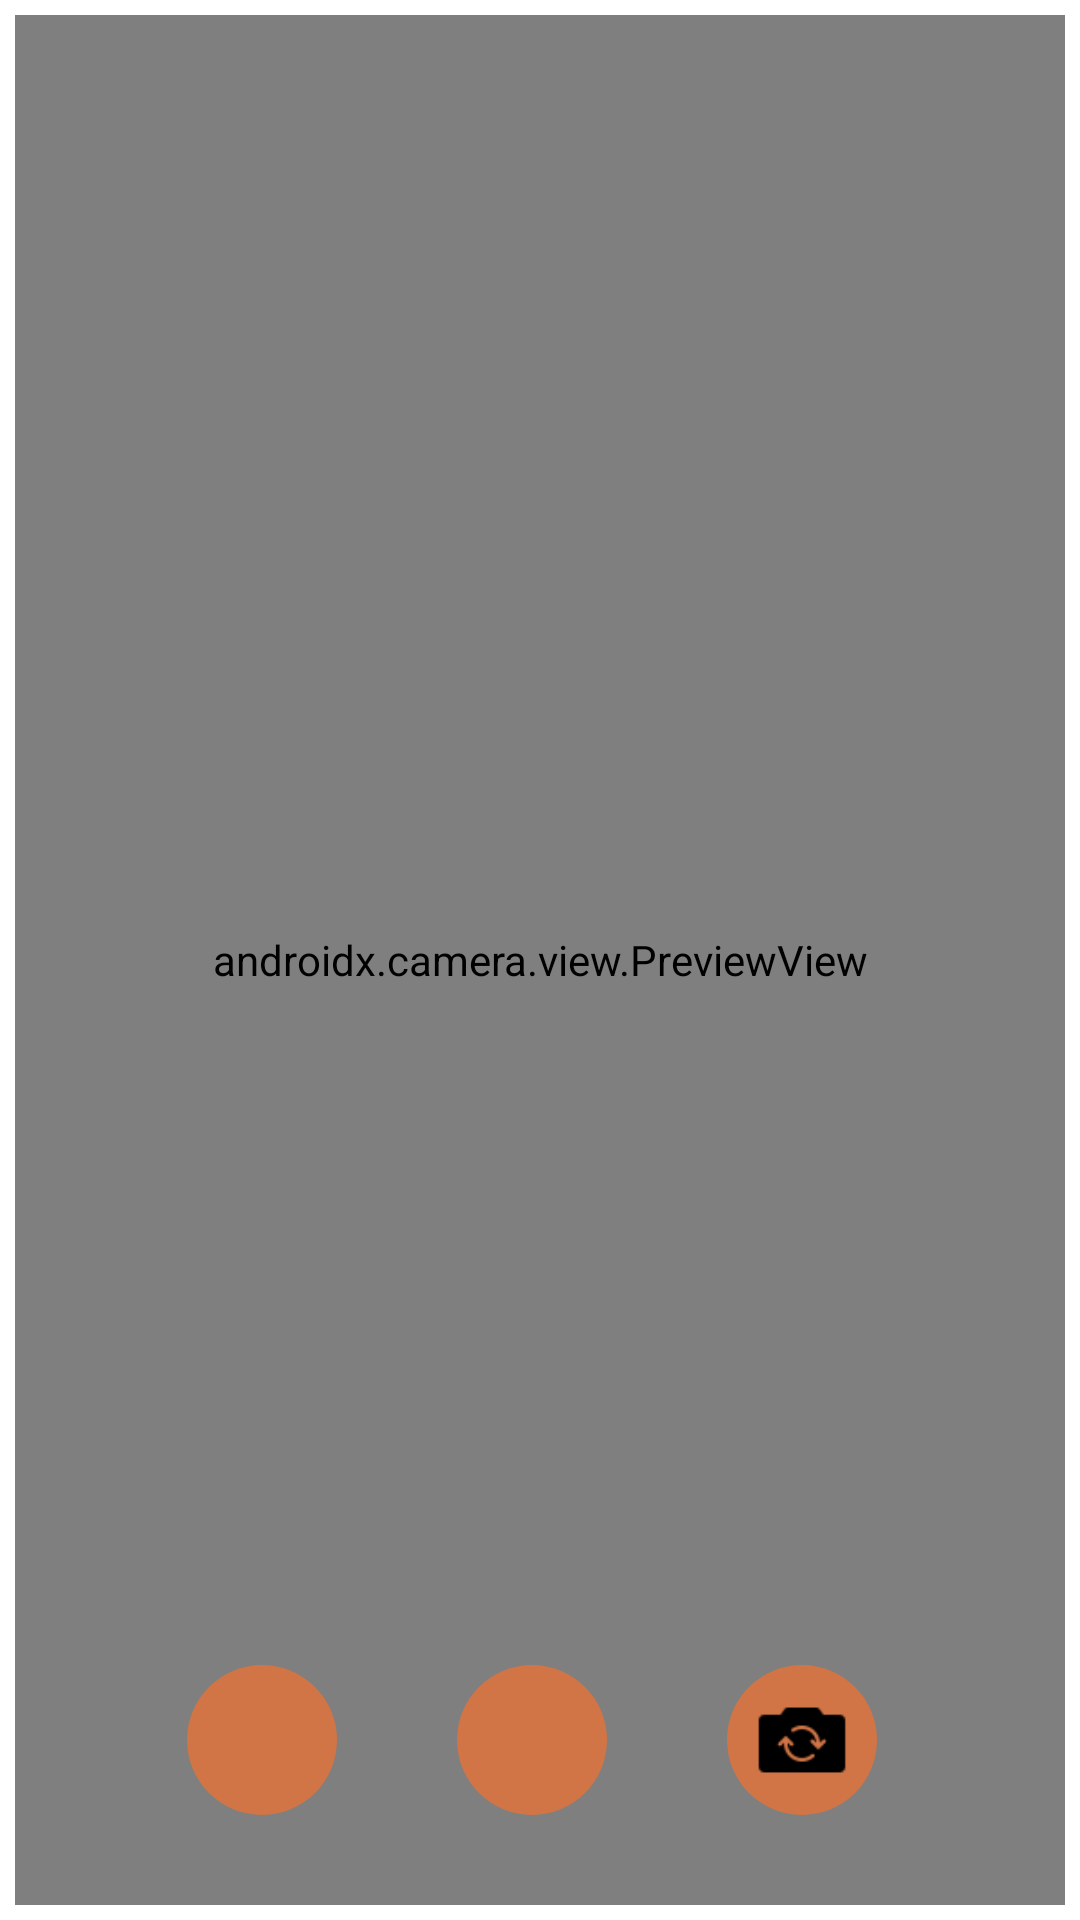

Write the Android layout XML for this screen, with the resource values it uses.
<!-- AndroidManifest.xml: application theme Theme.GoodBoys -->
<!-- res/layout/activity_camera.xml -->
<?xml version="1.0" encoding="utf-8"?>
<androidx.constraintlayout.widget.ConstraintLayout xmlns:android="http://schemas.android.com/apk/res/android"
    xmlns:app="http://schemas.android.com/apk/res-auto"
    xmlns:tools="http://schemas.android.com/tools"
    android:layout_width="match_parent"
    android:layout_height="match_parent"
    android:layout_margin="5dp"
    android:padding="5dp"
    tools:context=".CameraActivity">

    <androidx.camera.view.PreviewView
        android:id="@+id/viewFinder"
        android:layout_width="match_parent"
        android:layout_height="match_parent"
        app:layout_constraintStart_toStartOf="parent"
        app:layout_constraintTop_toTopOf="parent">

    </androidx.camera.view.PreviewView>

    <LinearLayout
        android:layout_width="match_parent"
        android:layout_height="100dp"
        android:layout_marginEnd="5dp"
        android:layout_marginBottom="5dp"
        android:gravity="center"
        android:orientation="horizontal"
        app:layout_constraintBottom_toBottomOf="parent"
        app:layout_constraintEnd_toEndOf="parent">

        <ImageButton
            android:id="@+id/takePhotoButton"
            android:layout_width="50dp"
            android:layout_height="50dp"
            android:adjustViewBounds="true"
            android:background="@drawable/circle_button"
            android:padding="10dp"
            android:scaleType="fitCenter"
            app:srcCompat="@drawable/camera_icon" />

        <ImageButton
            android:id="@+id/takeVideoButton"
            android:layout_width="50dp"
            android:layout_height="50dp"
            android:layout_marginLeft="40dp"
            android:layout_marginRight="40dp"
            android:adjustViewBounds="true"
            android:background="@drawable/circle_button"
            android:padding="10dp"
            android:scaleType="fitCenter"
            app:srcCompat="@drawable/video_camera_icon" />

        <ImageButton
            android:id="@+id/switchCameraButton"
            android:layout_width="50dp"
            android:layout_height="50dp"
            android:adjustViewBounds="true"
            android:background="@drawable/circle_button"
            android:padding="10dp"
            android:scaleType="fitCenter"
            app:srcCompat="@drawable/switch_camera_icon" />
    </LinearLayout>

</androidx.constraintlayout.widget.ConstraintLayout>
<!-- resources referenced by this layout -->
<resources>
  <!-- drawable circle_button (drawable) -->
  <?xml version="1.0" encoding="utf-8"?>
  <shape xmlns:android="http://schemas.android.com/apk/res/android"
      android:shape="oval" >
      <solid
          android:color="@color/orange"
          android:angle="270" />
  </shape>
  <!-- drawable switch_camera_icon: png bitmap (drawable, 639 bytes) -->
  <style name="Theme.GoodBoys" parent="Theme.MaterialComponents.DayNight.NoActionBar">
          
          <item name="colorPrimary">@color/purple_500</item>
          <item name="colorPrimaryVariant">@color/purple_700</item>
          <item name="colorOnPrimary">@color/white</item>
          
          <item name="colorSecondary">@color/teal_200</item>
          <item name="colorSecondaryVariant">@color/teal_700</item>
          <item name="colorOnSecondary">@color/black</item>
          
          <item name="android:statusBarColor">?attr/colorPrimaryVariant</item>
          
      </style>
  <color name="orange">#D17546</color>
  <color name="purple_500">#FF6200EE</color>
  <color name="purple_700">#FF3700B3</color>
  <color name="white">#FFFFFFFF</color>
  <color name="teal_200">#FF03DAC5</color>
  <color name="teal_700">#FF018786</color>
  <color name="black">#FF000000</color>
</resources>
